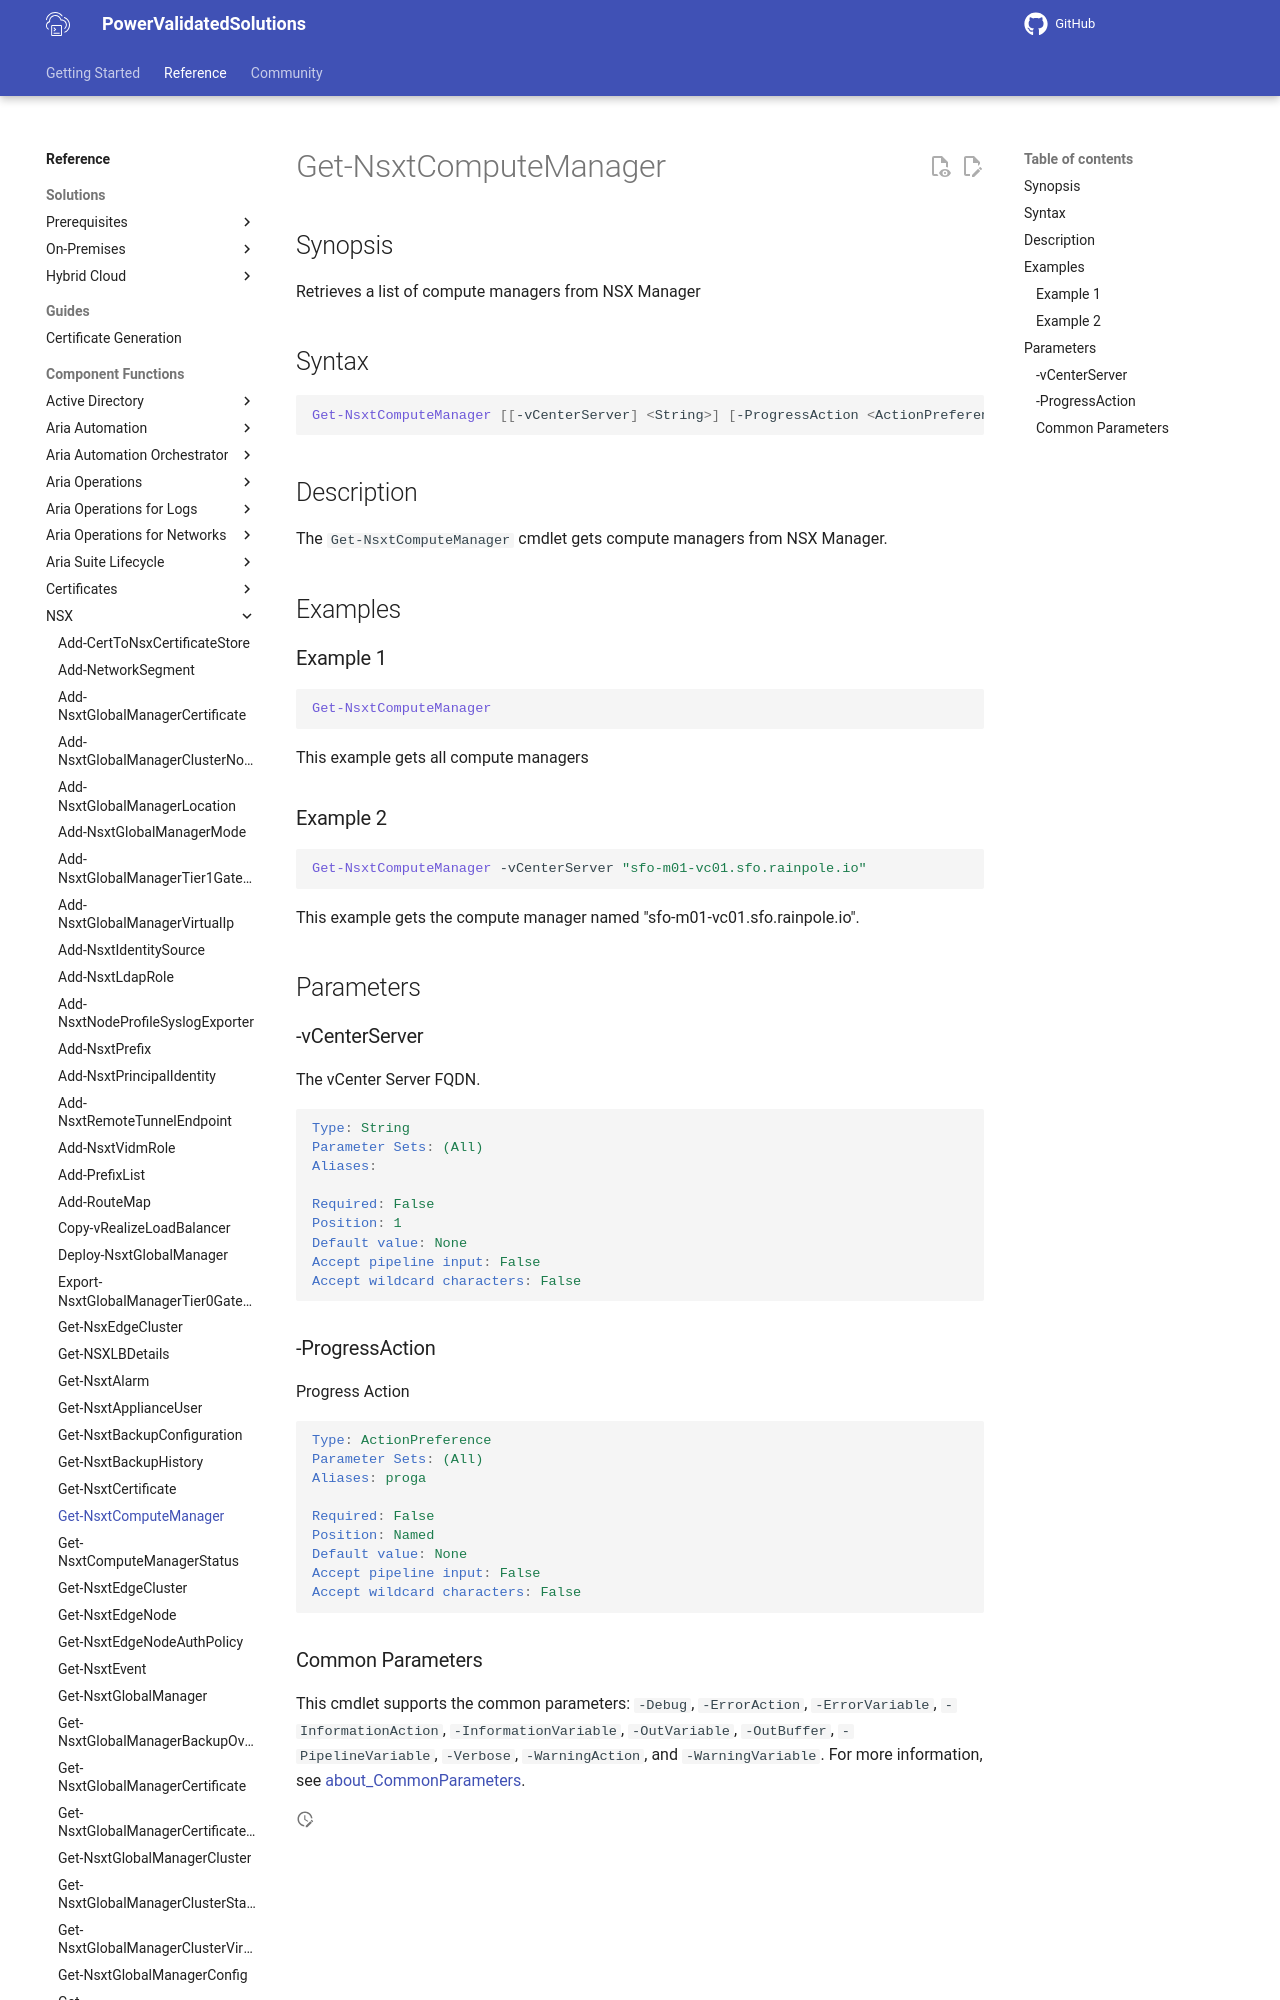

repository: vmware/power-validated-solutions-for-cloud-foundation · page: documentation/functions/nsx/Get-NsxtComputeManager/index.html · generator: mkdocs

# Get-NsxtComputeManager

## Synopsis

Retrieves a list of compute managers from NSX Manager

## Syntax

```powershell
Get-NsxtComputeManager [[-vCenterServer] <String>] [-ProgressAction <ActionPreference>] [<CommonParameters>]
```

## Description

The `Get-NsxtComputeManager` cmdlet gets compute managers from NSX Manager.

## Examples
